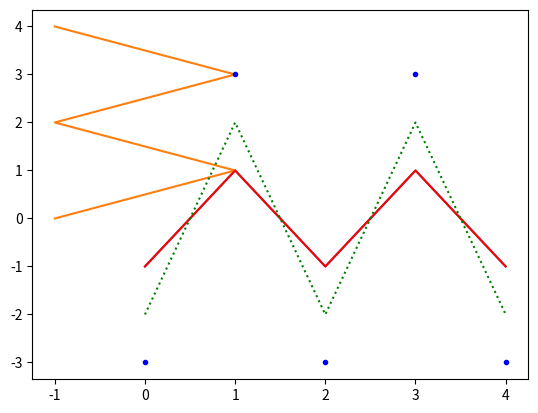

Write the Python code that produced this figure.
# ここはコメント．Pythonは#記号以降の文字を無視する．
# 和を計算するコード
1 + 5

# 差を計算するコード


# 積を計算するコード


# 商を計算するコード


# 例：10の2乗を計算せよ
10**2

# 2の3乗を計算せよ


# 2の平方根を計算せよ


# 例
(1 + 2j) + (3 + 4j)

# j + 5　を計算せよ
1j + 5

x = 10 # `x`という変数を定義し，10を代入する．
# 代入のみの場合，このセルを実行しても出力は無いが，内部で処理はされている．

x # 定義した変数の参照方法1: 変数のみを書く

print(x) # # 定義した変数の参照方法2: print()を用いる

# xを10倍を計算せよ．
10 * x

# xの3乗を計算せよ．
x ** 3

# 上式の解の公式を使って，2つの解を求めるコードを作成せよ．
# ただし，変数a, b, cを定義すること．その値は a=1, b=-6, c=13とすること．

a = 1
b = -6
c = 13
print((-b + (b**2 - 4*a*c)**0.5) / (2*a))
print((-b - (b**2 - 4*a*c)**0.5) / (2*a))

# Numpyを用いるためにライブラリを読み込む．
import numpy as np  # これにより，以降のセルでは`np`と書くことでnumpyの機能が使える．

# 次に，配列を定義する．
xs = np.array([1, 2, 3, 3, 5]) # 要素は[]で指定する
xs # 確認のため，xsを出力する

# 全ての要素がゼロの配列も定義できる．ここでは要素が5個の配列を定義する．
xs = np.zeros(5)
xs # 確認のため，xsを出力する

# 定義したNumpy配列へ値を代入する
# 代入するときは，0からはじまる配列の要素番号を指定し，`=`で値を代入する
xs[0] = 10 # 配列の先頭に代入
xs[1] = 20 # 2番目の要素に代入
xs[2] = 30 # 3番目の要素に代入
xs # 確認のため，xsを出力する

# 配列の要素を呼び出したい場合は，`配列名[インデックス番号]`とする
xs[2]

ts = np.arange(start=10, stop=15, step=0.5) # 初期値10, 終了値15, 刻み幅0.5の数列を定義する
ts

len(xs) # 配列の長さを出力する（引数：配列xs, 返り値：xsの要素数）

np.mean(xs) # 配列の各要素の平均を出力する（引数：配列xs, 返り値：xsの要素の平均）

np.abs(np.array([-1, 2, -3, 4])) # 配列の各要素の絶対値を出力する

# 関数の定義
def circle(r): # 関数の定義は，def 関数名（入力変数）: で行う．
  # 関数内のコードは，インデント（行頭に半角スペース2個を入れること）する．
  pi = 3.14 # 変数を定義（この変数は関数の中でのみ有効）
  c = 2 * pi * r
  return c # 返り値はreturnで書く．

# 定義した関数を使って，半径5の円周を求める．
# 関数の実行，組み込み関数と同様に`関数名(引数)`とする
circle(5)

# 半径10の円周


# 半径30の円周






# 0からnまでの数字を表示するプログラム
n = 10
for i in range(0, n + 1): # 変数`i`には，0からnまでの数字が逐次代入される．
  print(i) # iの値を画面出力する．for文内のコードはインデントする

print('終了') # この行はインデントされていないので，for文には含まれない．

from matplotlib import pyplot as plt # グラフ描写に用いるpyplotというライブラリを読み込む
# 以降，`plt`と書くことで利用できる．

xs = np.array([0, 1, 2, 3, 4]) # x軸となるnumpy配列
ys = np.array([-1, 1, -1, 1, -1]) # y軸となるnumpy配列
plt.plot(xs, ys) # plt.plot()は，最初の引数がx軸，2番目の引数がy軸となるようにグラフを作成する．

# どの変数をx軸，y軸に割り当てるかは，変数を書く順番による．
# x軸にys, y軸にxsをplotするには，次のようにする．
plt.plot(ys, xs)

# 複数のグラフを同時に描写する
plt.plot(xs, ys, 'r-') # '-r'はオプションで，plot xs and ys using red line を意味する．
plt.plot(xs, 2 * ys, 'g:') # plot using green dot line
plt.plot(xs, 3 * ys, 'b.') # plot using blue dots

